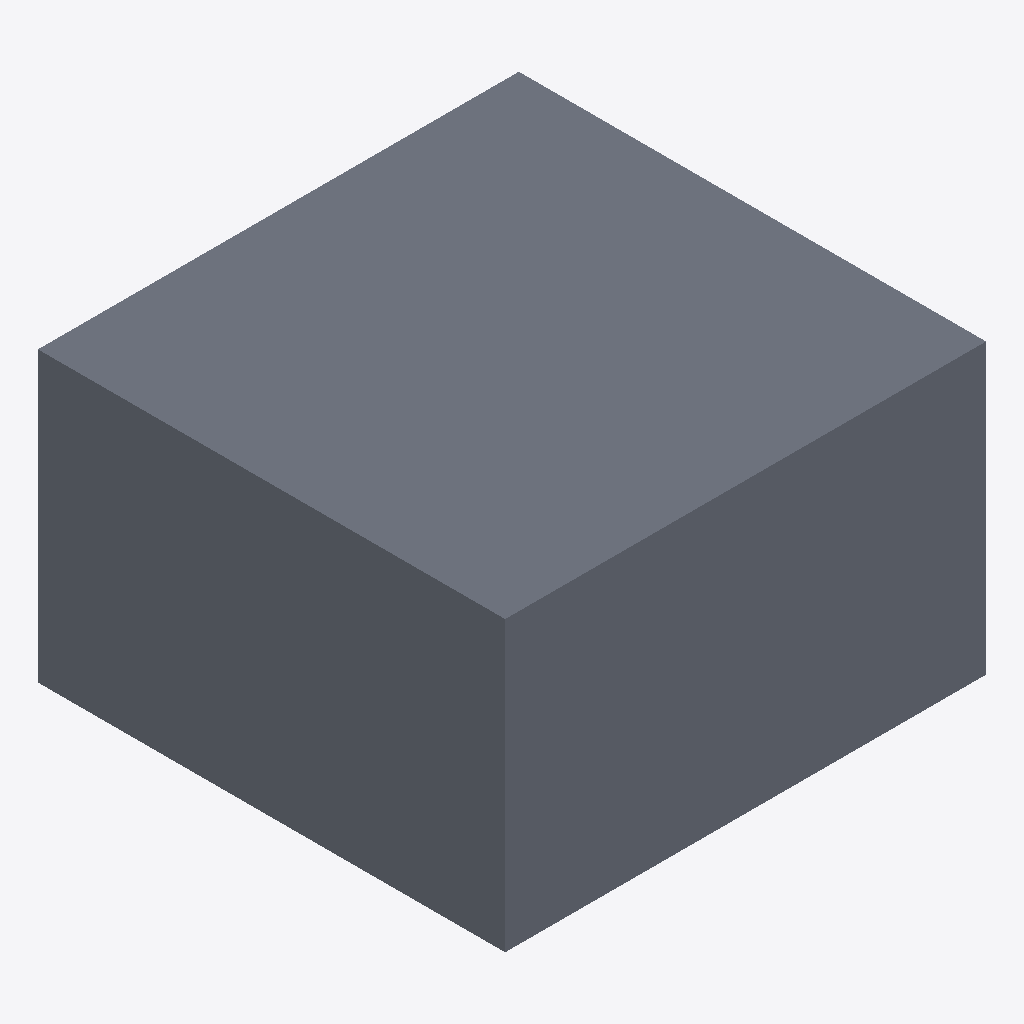
Isometric view of an IFC building model (IFC-SPF (STEP), schema IFC2X3, length unit metre), seen from the south-west, elements coloured by IFC class: 1 slab (grey).
Extent 2000.0 m × 1943.1 m × 1200.0 m (x, y, z). Storeys (1): Default Building Storey at 0.00 m. Elements (1): 1 IfcSlab.

HEADER;
FILE_DESCRIPTION(('ViewDefinition [CoordinationView]'),'2;1');
FILE_NAME('/Users/macbook/Desktop/BIM/data/rst_advanced/IfcSlab248.ifc','2018-08-31T00:11:37-0400',('Unknown Author','info@ifctoolsproject.com'),('Unknown Organization'),'IFC Tools Project - IFC2x3 Java Toolbox','IFC2x3 Java Toolbox 2.0','Unknown Authorizer');
FILE_SCHEMA(('IFC2X3'));
ENDSEC;
DATA;
#45=IFCPROJECT('3YVCNmSR1CZwXCeXKswPUR',#37,'Default Project','Description of Default Project',$,$,$,(#40),#44);
#47=IFCBUILDING('2Kk5Dwqzn5Y8M7AFawakZW',#37,'Default Building','Description',$,#46,$,$,.ELEMENT.,$,$,$);
#48=IFCBUILDINGSTOREY('3ike93QAL5mQA6DnzIniuA',#37,'Default Building Storey','Description',$,#46,$,$,.ELEMENT.,$);
#1=IFCSLAB('01U2Ox69TF78CjGAzXHAZI',#2,'M_Pile Cap-4 Pile:2000 x 2000 x 900mm:150684',$,'M_Pile Cap-4 Pile:2000 x 2000 x 900mm',#3,#4,'150684',.FLOOR.);
ENDSEC;
